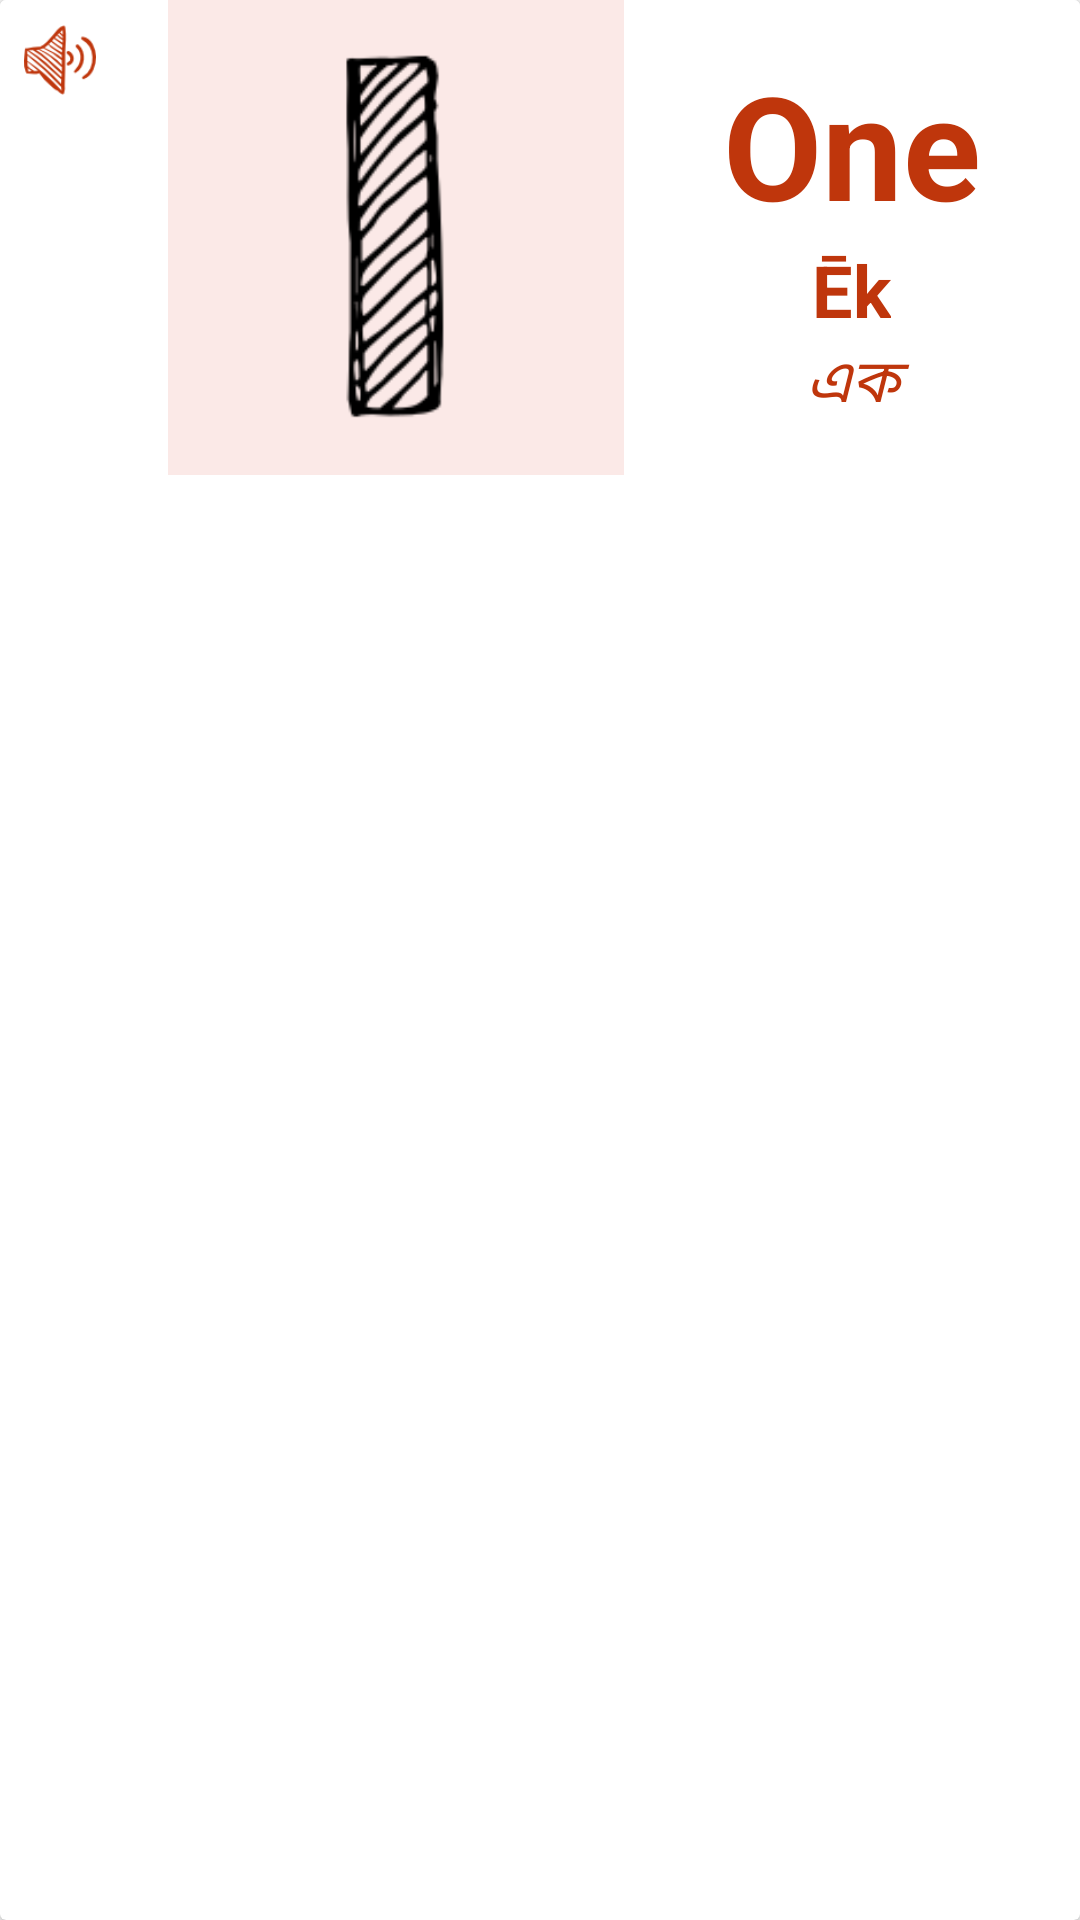

Reconstruct the res/layout file that produces this screen, plus the resources it refers to.
<!-- AndroidManifest.xml: application theme AppTheme -->
<!-- res/layout/numbers_list_view_item.xml -->
<?xml version="1.0" encoding="utf-8"?>
<android.support.v7.widget.CardView xmlns:android="http://schemas.android.com/apk/res/android"
    android:id="@+id/card_view_numbers"
    style="@style/ListViewCardStyle">


    <LinearLayout style="@style/ChildActivityWrapperLinearLayoutStyle">

        <ImageView style="@style/SpeakerIconStyle" />


        <LinearLayout
            android:id="@+id/linear_layout_icon_holder"
            style="@style/ChildActivityColoredTextStyleWrapperLinearLayoutStyle"
            android:layout_weight="1">

            <ImageView
                android:id="@+id/image_view_icon"
                android:layout_width="wrap_content"
                android:layout_height="wrap_content"
                android:paddingLeft="32dp"
                android:paddingRight="32dp"
                android:scaleType="fitCenter"
                android:src="@drawable/icon1" />
        </LinearLayout>

        <LinearLayout style="@style/TextViewWrapperLinearLayoutStyle">

            <TextView
                android:id="@+id/text_view_english_word"
                style="@style/ChildActivityTextStyle"
                android:text="One"
                android:textSize="48sp" />


            <TextView
                android:id="@+id/text_view_bengali_pronunciation"
                style="@style/ChildActivityTextStyle"
                android:text="Ēk"
                android:textSize="24sp" />

            <TextView
                android:id="@+id/text_view_bengali_word"
                style="@style/ChildActivityBengaliTextStyle"
                android:text="এক"
                android:textSize="20sp" />


        </LinearLayout>
    </LinearLayout>

</android.support.v7.widget.CardView>
<!-- resources referenced by this layout -->
<resources>
  <!-- drawable icon1: png bitmap (drawable, 6776 bytes) -->
  <style name="ChildActivityBengaliTextStyle" parent="ChildActivityTextStyle">
          <item name="android:layout_width">match_parent</item>
          <item name="android:gravity">center</item>
          <item name="android:textStyle">italic</item>
      </style>
  <style name="ChildActivityColoredTextStyleWrapperLinearLayoutStyle" parent="ChildActivityTextStyleWrapperLinearLayoutStyle">
          <item name="android:background">#fbe9e7</item>
      </style>
  <style name="ChildActivityTextStyle">
          <item name="android:layout_width">wrap_content</item>
          <item name="android:layout_height">wrap_content</item>
          <item name="android:textColor">@color/appColor</item>
          <item name="android:textStyle">bold</item>
      </style>
  <style name="ChildActivityWrapperLinearLayoutStyle">
          <item name="android:layout_width">match_parent</item>
          <item name="android:layout_height">wrap_content</item>
          <item name="android:background">@android:color/white</item>
          <item name="android:orientation">horizontal</item>
      </style>
  <style name="ListViewCardStyle">
          <item name="android:layout_width">match_parent</item>
          <item name="android:layout_height">wrap_content</item>
          <item name="android:layout_marginBottom">16dp</item>
          <item name="android:elevation">8dp</item>
          <item name="android:padding">4dp</item>
      </style>
  <style name="SpeakerIconStyle">
          <item name="android:layout_width">40dp</item>
          <item name="android:layout_height">40dp</item>
          <item name="android:padding">8dp</item>
          <item name="android:src">@drawable/speaker</item>
      </style>
  <style name="TextViewWrapperLinearLayoutStyle">
          <item name="android:layout_width">0dp</item>
          <item name="android:layout_height">wrap_content</item>
          <item name="android:layout_gravity">center_vertical</item>
          <item name="android:paddingTop">16dp</item>
          <item name="android:paddingBottom">16dp</item>
          <item name="android:gravity">center</item>
          <item name="android:orientation">vertical</item>
          <item name="android:layout_weight">1</item>
      </style>
  <style name="AppTheme" parent="Theme.AppCompat.Light.NoActionBar">
          <item name="android:colorPrimary">#b71c1c</item>
          <item name="android:colorPrimaryDark">#b71c1c</item>
          <item name="android:windowContentTransitions">true</item>
      </style>
  <style name="ChildActivityTextStyleWrapperLinearLayoutStyle">
          <item name="android:layout_width">0dp</item>
          <item name="android:layout_height">match_parent</item>
          <item name="android:layout_marginLeft">16dp</item>
          <item name="android:layout_weight">.7</item>
      </style>
  <color name="appColor">#bf360c</color>
  <!-- drawable speaker: png bitmap (drawable, 3056 bytes) -->
</resources>
